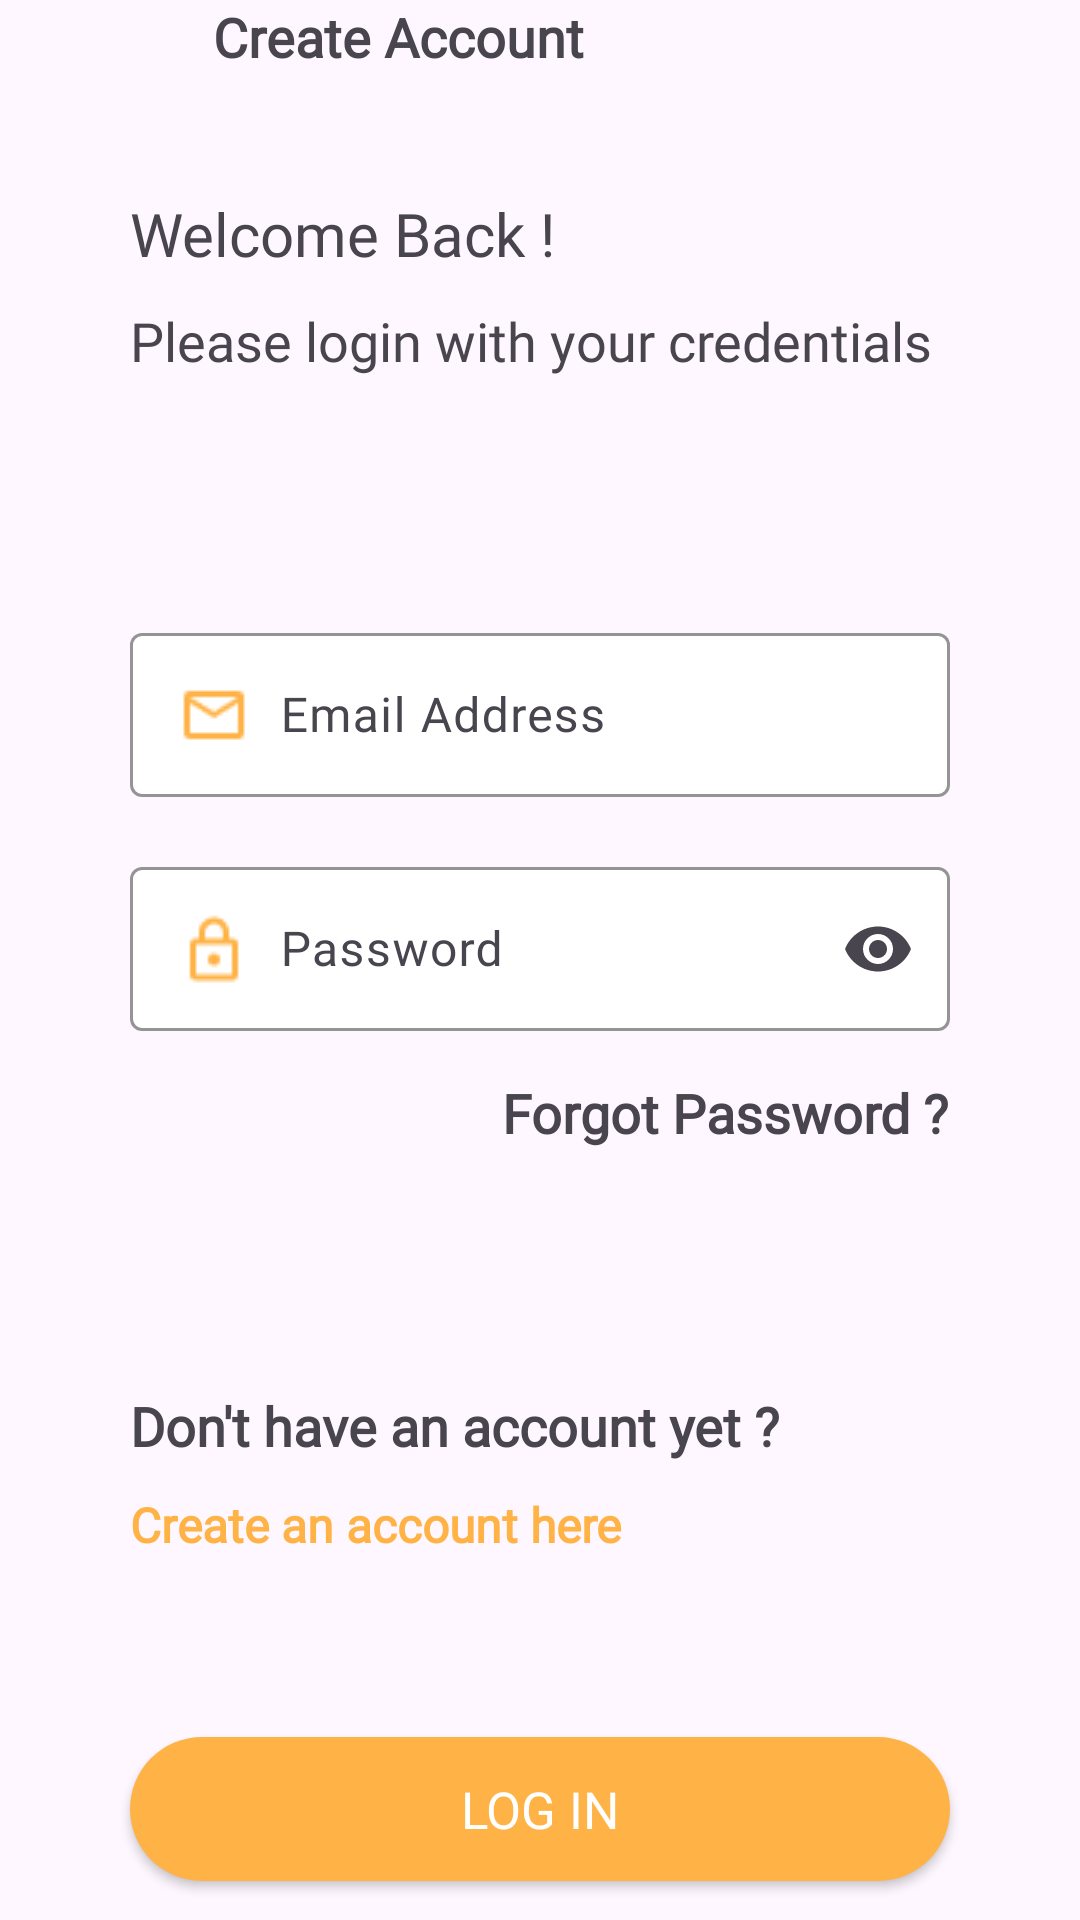

Android layout source for this screen:
<!-- AndroidManifest.xml: application theme Theme.HabitNote -->
<!-- res/layout/fragment_login_.xml -->
<?xml version="1.0" encoding="utf-8"?>
<androidx.constraintlayout.widget.ConstraintLayout xmlns:android="http://schemas.android.com/apk/res/android"
    xmlns:app="http://schemas.android.com/apk/res-auto"
    xmlns:tools="http://schemas.android.com/tools"
    android:layout_width="match_parent"
    android:layout_height="match_parent"
    tools:context=".fragments.onboarding.Login_Fragment">




    <androidx.constraintlayout.widget.Guideline
        android:id="@+id/left_guideline"
        android:layout_width="wrap_content"
        android:layout_height="wrap_content"
        android:orientation="vertical"
        app:layout_constraintGuide_percent="0.12" />

    <androidx.constraintlayout.widget.Guideline
        android:id="@+id/right_guideline"
        android:layout_width="wrap_content"
        android:layout_height="wrap_content"
        android:orientation="vertical"
        app:layout_constraintGuide_percent="0.88" />

    <include
        android:id="@+id/appbar"
        layout="@layout/appbar_onboarding"
        android:layout_width="match_parent"
        android:layout_height="wrap_content"
        android:layout_marginHorizontal="20dp"
        app:layout_constraintStart_toStartOf="@id/left_guideline"
        app:layout_constraintEnd_toEndOf="@id/right_guideline"
        app:layout_constraintTop_toTopOf="parent"/>

    <ProgressBar
        android:id="@+id/progress_bar"
        android:layout_width="wrap_content"
        android:layout_height="wrap_content"
        android:visibility="gone"
        android:indeterminateTint="@color/egg_yellow"
        android:progressBackgroundTint="@color/white"
        app:layout_constraintStart_toStartOf="@id/left_guideline"
        app:layout_constraintEnd_toEndOf="@id/right_guideline"
        app:layout_constraintTop_toTopOf="parent"
        app:layout_constraintBottom_toBottomOf="parent"/>

    <TextView
        android:id="@+id/txt1"
        android:layout_width="wrap_content"
        android:layout_height="wrap_content"
        android:text="Welcome Back !"
        android:fontFamily="@font/roboto_bold"
        android:textSize="20sp"
        android:layout_marginTop="40dp"
        app:layout_constraintTop_toBottomOf="@id/appbar"
        app:layout_constraintStart_toStartOf="@id/left_guideline"/>

    <TextView
        android:id="@+id/txt2"
        android:layout_width="wrap_content"
        android:layout_height="wrap_content"
        android:fontFamily="@font/roboto_light"
        android:layout_marginTop="10dp"
        android:text="Please login with your credentials"
        android:textSize="18sp"
        app:layout_constraintStart_toStartOf="@id/left_guideline"
        app:layout_constraintTop_toBottomOf="@+id/txt1" />

    <com.google.android.material.textfield.TextInputLayout
        android:id="@+id/email_txtinput_layout"
        android:layout_width="0dp"
        android:layout_height="60dp"
        android:layout_marginTop="80dp"
        android:hint="Email Address"
        app:boxBackgroundColor="@color/white"
        app:hintTextColor="@color/black"
        app:boxStrokeColor="@color/egg_yellow"
        style="@style/Widget.Material3.TextInputLayout.OutlinedBox"
        app:layout_constraintStart_toStartOf="@id/left_guideline"
        app:layout_constraintEnd_toEndOf="@id/right_guideline"
        app:layout_constraintTop_toBottomOf="@+id/txt2">

        <com.google.android.material.textfield.TextInputEditText
            android:id="@+id/email_edittxt_layout"
            android:layout_width="match_parent"
            android:layout_height="match_parent"
            android:drawablePadding="10dp"
            android:inputType="textEmailAddress"
            android:fontFamily="@font/roboto_light"
            android:drawableStart="@drawable/ic_email"/>

    </com.google.android.material.textfield.TextInputLayout>

    <com.google.android.material.textfield.TextInputLayout
        android:id="@+id/pass_txtinput_layout"
        android:layout_width="0dp"
        android:layout_height="60dp"
        android:layout_marginTop="18dp"
        android:hint="Password"
        app:endIconMode="password_toggle"
        app:boxBackgroundColor="@color/white"
        app:hintTextColor="@color/black"
        app:boxStrokeColor="@color/egg_yellow"
        style="@style/Widget.Material3.TextInputLayout.OutlinedBox"
        app:layout_constraintStart_toStartOf="@id/left_guideline"
        app:layout_constraintEnd_toEndOf="@id/right_guideline"
        app:layout_constraintTop_toBottomOf="@+id/email_txtinput_layout">

        <com.google.android.material.textfield.TextInputEditText
            android:id="@+id/pass_edittxt_layout"
            android:layout_width="match_parent"
            android:layout_height="match_parent"
            android:drawablePadding="10dp"
            android:inputType="textPassword"
            android:autofillHints="emailAddress"
            android:fontFamily="@font/roboto_light"
            android:drawableStart="@drawable/lock"/>

    </com.google.android.material.textfield.TextInputLayout>

    <TextView
        android:id="@+id/forgot_pass"
        android:layout_width="wrap_content"
        android:layout_height="wrap_content"
        android:fontFamily="@font/roboto_light"
        android:layout_marginTop="15dp"
        android:text="Forgot Password ?"
        android:textStyle="bold"
        android:textSize="18sp"
        app:layout_constraintEnd_toEndOf="@id/right_guideline"
        app:layout_constraintTop_toBottomOf="@+id/pass_txtinput_layout"/>


    <TextView
        android:id="@+id/txt3"
        android:layout_width="wrap_content"
        android:layout_height="wrap_content"
        android:text="Don't have an account yet ?"
        android:fontFamily="@font/roboto_light"
        android:textSize="18dp"
        android:textStyle="bold"
        android:layout_marginTop="80dp"
        app:layout_constraintStart_toStartOf="@id/left_guideline"
        app:layout_constraintTop_toBottomOf="@+id/forgot_pass"/>

    <TextView
        android:id="@+id/btn_create_an_ac_here"
        android:layout_width="wrap_content"
        android:layout_height="wrap_content"
        android:text="Create an account here"
        android:layout_marginTop="10dp"
        android:textColor="@color/egg_yellow"
        android:fontFamily="@font/roboto_bold"
        android:textSize="16dp"
        android:textStyle="bold"
        app:layout_constraintStart_toStartOf="@id/left_guideline"
        app:layout_constraintTop_toBottomOf="@+id/txt3"/>


    <androidx.appcompat.widget.AppCompatButton
        android:id="@+id/btn_login"
        android:layout_width="0dp"
        android:layout_height="wrap_content"
        android:background="@drawable/button_1"
        android:layout_marginTop="60dp"
        android:text="Log in"
        android:textColor="@color/white"
        android:textSize="17dp"
        android:fontFamily="@font/roboto_medium"
        app:layout_constraintStart_toStartOf="@id/left_guideline"
        app:layout_constraintEnd_toEndOf="@id/right_guideline"
        app:layout_constraintTop_toBottomOf="@+id/btn_create_an_ac_here"/>












    
    
    
    
    
    
    
    
    
    
    
    
    
    
    
    







</androidx.constraintlayout.widget.ConstraintLayout>
<!-- res/layout/appbar_onboarding.xml (included above) -->
<?xml version="1.0" encoding="utf-8"?>
<com.google.android.material.appbar.AppBarLayout xmlns:android="http://schemas.android.com/apk/res/android"
    android:layout_width="match_parent"
    android:layout_height="wrap_content"
    xmlns:app="http://schemas.android.com/apk/res-auto">

    <androidx.constraintlayout.widget.ConstraintLayout
        android:layout_width="match_parent"
        android:layout_height="match_parent">

        <ImageView
            android:id="@+id/iv"
            android:layout_width="wrap_content"
            android:layout_height="wrap_content"
            android:src="@drawable/baseline_arrow_back_24"
            app:layout_constraintTop_toTopOf="parent"
            app:layout_constraintBottom_toBottomOf="parent"
            app:layout_constraintStart_toStartOf="parent"
            android:layout_marginStart="16dp"/>

        <TextView
            android:id="@+id/tv_appbar"
            android:layout_width="wrap_content"
            android:layout_height="wrap_content"
            android:text="Create Account"
            android:fontFamily="@font/roboto"
            android:textSize="18sp"
            android:textStyle="bold"
            app:layout_constraintStart_toEndOf="@id/iv"
            app:layout_constraintTop_toTopOf="parent"
            app:layout_constraintBottom_toBottomOf="parent"
            android:layout_marginStart="35dp"/>
    </androidx.constraintlayout.widget.ConstraintLayout>


</com.google.android.material.appbar.AppBarLayout>
<!-- resources referenced by this layout -->
<resources>
  <color name="black">#FF000000</color>
  <color name="egg_yellow">#FFB347</color>
  <color name="white">#FFFFFFFF</color>
  <!-- drawable button_1 (drawable) -->
  <?xml version="1.0" encoding="utf-8"?>
  <shape android:shape="rectangle" xmlns:android="http://schemas.android.com/apk/res/android">
  
      <solid android:color="@color/egg_yellow"/>
      <corners android:radius="30dp"/>
  
  </shape>
  <!-- drawable et_back (drawable) -->
  <?xml version="1.0" encoding="utf-8"?>
  <shape android:shape="rectangle" xmlns:android="http://schemas.android.com/apk/res/android">
  
      <solid android:color="@color/white" />
      <corners android:radius="10dp" />
      <stroke android:color="@color/black"
          android:width="1dp"/>
  
  </shape>
  <!-- drawable ic_email: png bitmap (drawable, 441 bytes) -->
  <!-- drawable lock: png bitmap (drawable, 471 bytes) -->
  <style name="Theme.HabitNote" parent="Base.Theme.HabitNote" />
  <style name="Base.Theme.HabitNote" parent="Theme.Material3.DayNight.NoActionBar">
          
          
      </style>
</resources>
